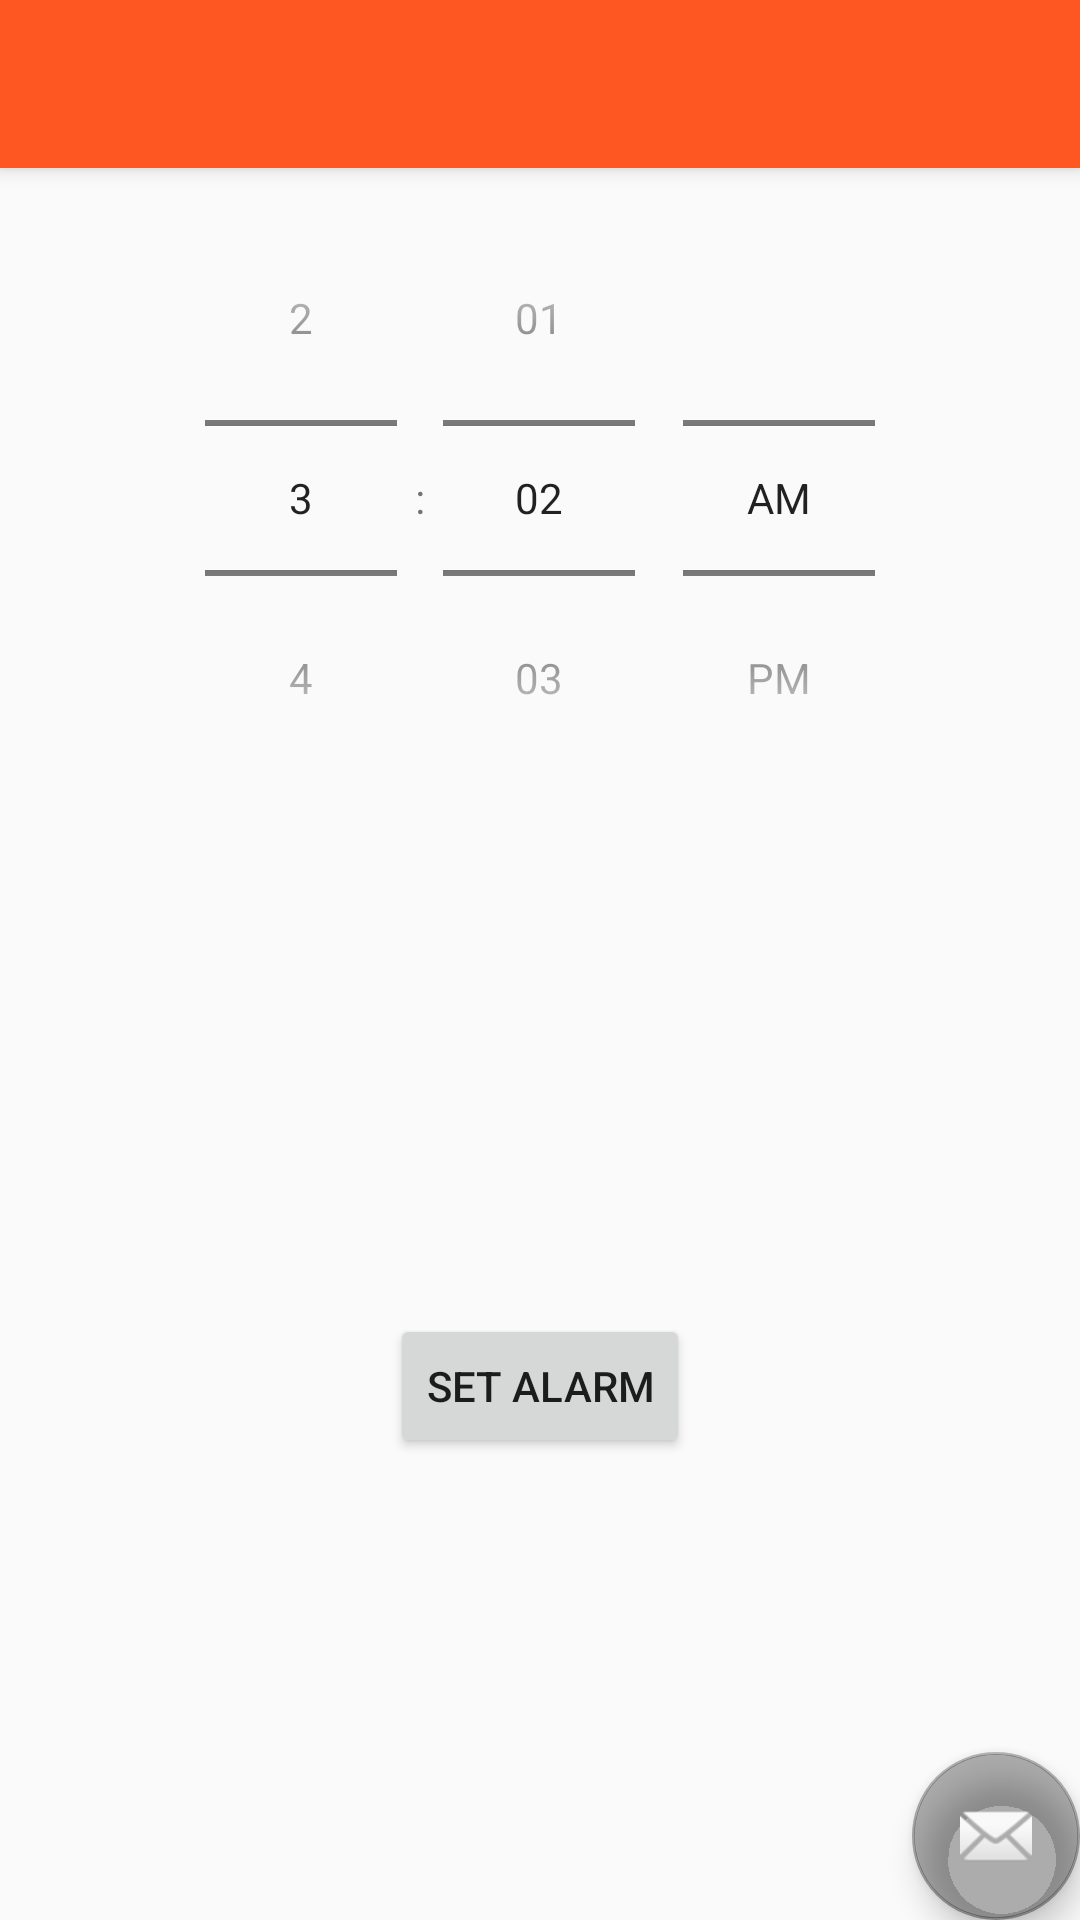

Android layout source for this screen:
<!-- AndroidManifest.xml: application theme AppTheme -->
<!-- res/layout/activity_alarm_trigger.xml -->
<?xml version="1.0" encoding="utf-8"?>
<android.support.design.widget.CoordinatorLayout xmlns:android="http://schemas.android.com/apk/res/android"
    xmlns:app="http://schemas.android.com/apk/res-auto"
    xmlns:tools="http://schemas.android.com/tools"
    android:layout_width="match_parent"
    android:layout_height="match_parent"
    tools:context=".AlarmTrigger">

    <android.support.design.widget.AppBarLayout
        android:layout_width="match_parent"
        android:layout_height="wrap_content"
        android:theme="@style/AppTheme.AppBarOverlay">

        <android.support.v7.widget.Toolbar
            android:id="@+id/toolbar"
            android:layout_width="match_parent"
            android:layout_height="?attr/actionBarSize"
            android:background="?attr/colorPrimary"
            app:popupTheme="@style/AppTheme.PopupOverlay" />

    </android.support.design.widget.AppBarLayout>

    <include layout="@layout/content_alarm_trigger" />

    <android.support.design.widget.FloatingActionButton
        android:id="@+id/fab"
        android:layout_width="wrap_content"
        android:layout_height="wrap_content"
        android:layout_gravity="bottom|end"
        android:layout_margin="@dimen/fab_margin"
        app:srcCompat="@android:drawable/ic_dialog_email" />

</android.support.design.widget.CoordinatorLayout>
<!-- res/layout/content_alarm_trigger.xml (included above) -->
<?xml version="1.0" encoding="utf-8"?>
<RelativeLayout xmlns:android="http://schemas.android.com/apk/res/android"
    xmlns:app="http://schemas.android.com/apk/res-auto"

    xmlns:tools="http://schemas.android.com/tools"
    android:layout_width="match_parent"
    android:layout_height="match_parent"
    tools:context=".MainActivity">

    <TimePicker
        android:layout_width="wrap_content"
        android:layout_height="wrap_content"
        android:layout_centerHorizontal="true"
        android:padding="10dp"
        android:layout_marginTop="50dp"
        android:id="@+id/timePicker"
        android:timePickerMode="spinner"></TimePicker>

    <TextView
        android:layout_width="wrap_content"
        android:layout_height="wrap_content"
        android:layout_centerHorizontal="true"
        android:id="@+id/textView"
        android:text="Time:"/>

    <Button
        android:id="@+id/alarm"
        android:layout_width="wrap_content"
        android:layout_height="wrap_content"
        android:layout_alignParentBottom="true"
        android:layout_centerHorizontal="true"
        android:layout_marginBottom="154dp"
        android:onClick="setTimer"
        android:text="Set Alarm" />

</RelativeLayout>
<!-- resources referenced by this layout -->
<resources>
  <style name="AppTheme.AppBarOverlay" parent="ThemeOverlay.AppCompat.Dark.ActionBar" />
  <style name="AppTheme.PopupOverlay" parent="ThemeOverlay.AppCompat.Light" />
  <style name="AppTheme" parent="Theme.AppCompat.Light.DarkActionBar">
          
          <item name="colorPrimary">@color/colorPrimary</item>
          <item name="colorPrimaryDark">@color/colorPrimaryDark</item>
          <item name="colorAccent">@color/colorAccent</item>
      </style>
  <color name="colorPrimary">#FF5722</color>
  <color name="colorPrimaryDark">#80000000</color>
  <color name="colorAccent">#50000000</color>
</resources>
